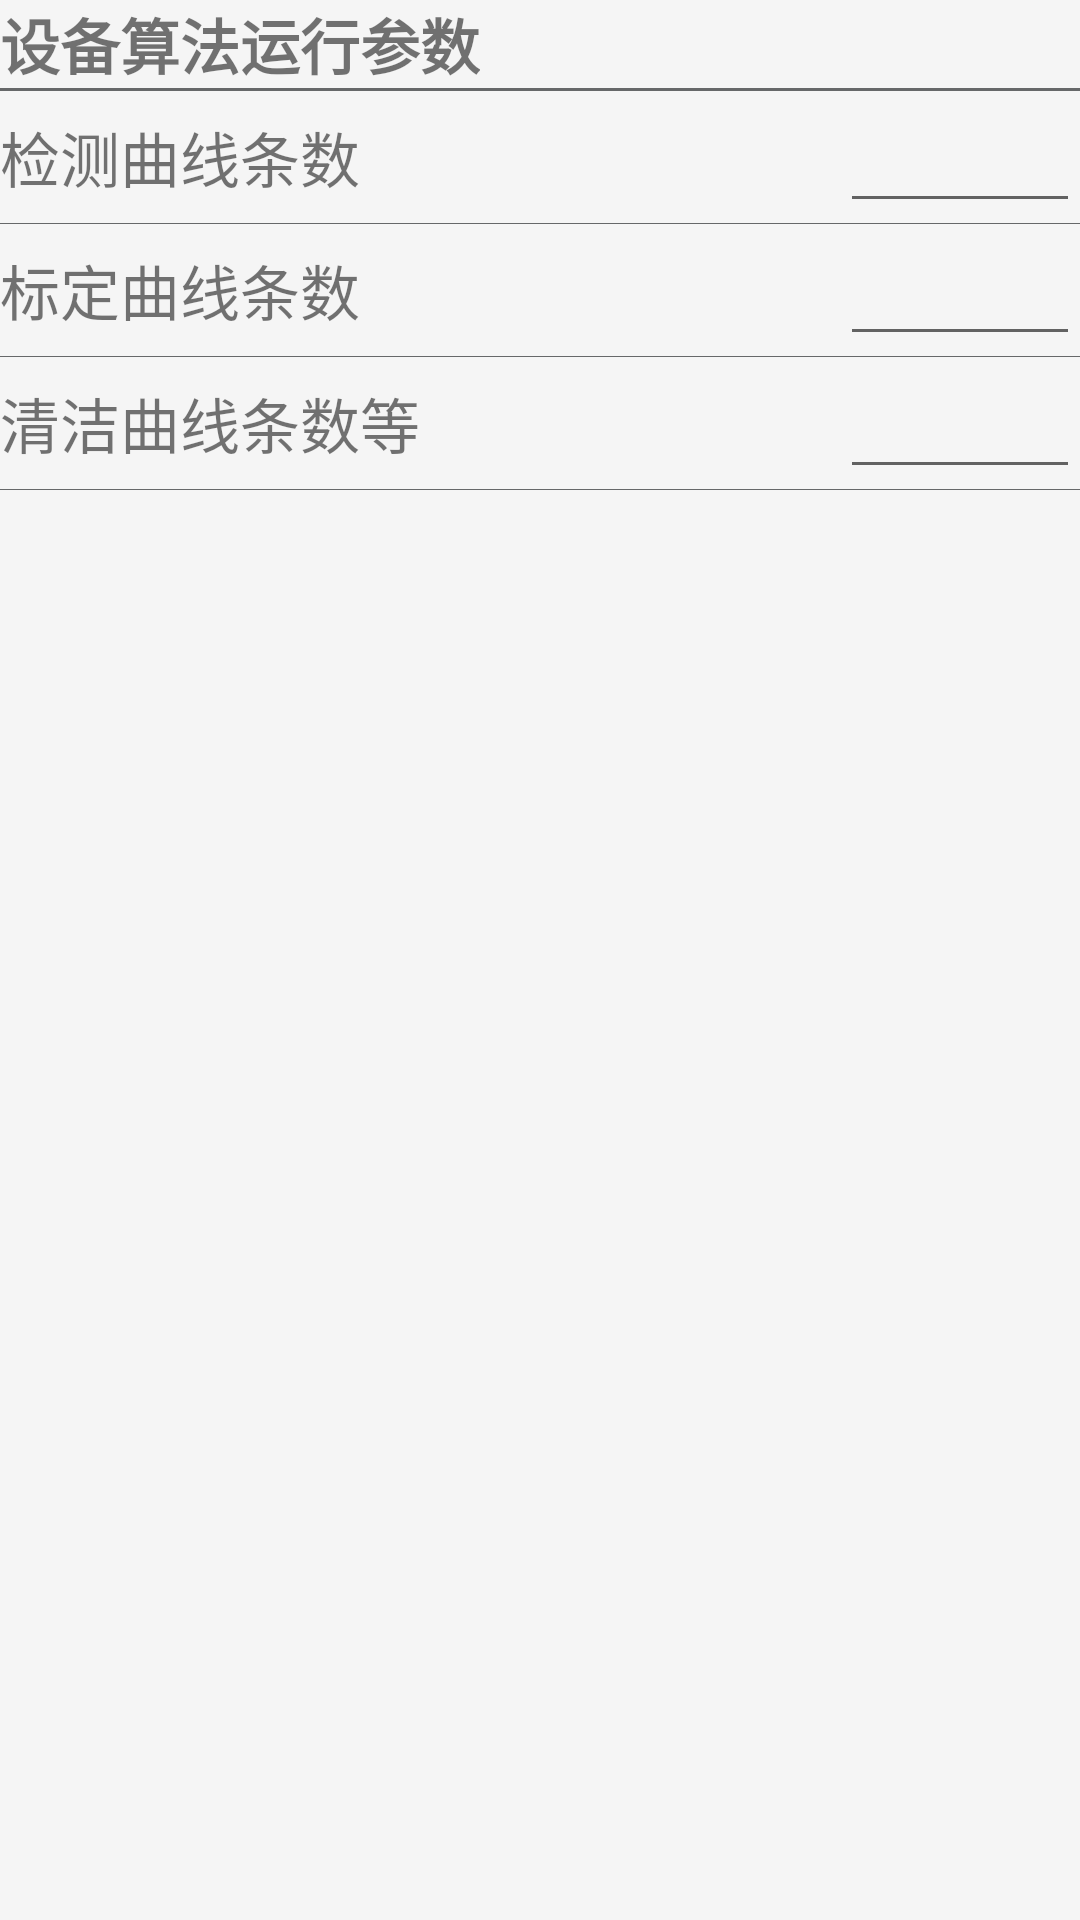

Write the Android layout XML for this screen, with the resource values it uses.
<!-- AndroidManifest.xml: application theme AppTheme -->
<!-- res/layout/fragment_setup_algorithmparameter.xml -->
<LinearLayout xmlns:android="http://schemas.android.com/apk/res/android"
    xmlns:tools="http://schemas.android.com/tools"
    android:layout_width="match_parent"
    android:layout_height="match_parent"
    android:orientation="vertical"
    android:background="@color/window_background"
    tools:context="com.zhy.colorfulstatusbar.Fragment.SetupAlgorithmparameterFragment">

    <RelativeLayout
        android:layout_width="match_parent"
        android:layout_height="wrap_content">

        <TextView
            android:layout_width="wrap_content"
            android:layout_height="wrap_content"
            android:text="设备算法运行参数"
            android:textSize="20sp"
            android:textStyle="bold" />
    </RelativeLayout>

    <View
        android:layout_width="fill_parent"
        android:layout_height="3px"
        android:background="#666869" />

    <RelativeLayout
        android:layout_width="match_parent"
        android:layout_height="wrap_content">

        <TextView
            android:layout_width="wrap_content"
            android:layout_height="wrap_content"
            android:layout_alignParentLeft="true"
            android:layout_centerVertical="true"
            android:text="检测曲线条数"
            android:textSize="20sp" />

        <EditText

            android:layout_width="wrap_content"
            android:layout_height="wrap_content"
            android:layout_alignParentRight="true"
            android:layout_centerVertical="true"

            android:minWidth="80dp"
            android:textSize="20sp" />
    </RelativeLayout>

    <View
        android:layout_width="fill_parent"
        android:layout_height="1px"
        android:background="#666869" />
    <RelativeLayout
        android:layout_width="match_parent"
        android:layout_height="wrap_content">

        <TextView
            android:layout_width="wrap_content"
            android:layout_height="wrap_content"
            android:layout_alignParentLeft="true"
            android:layout_centerVertical="true"
            android:text="标定曲线条数"
            android:textSize="20sp" />

        <EditText

            android:layout_width="wrap_content"
            android:layout_height="wrap_content"
            android:layout_alignParentRight="true"
            android:layout_centerVertical="true"

            android:minWidth="80dp"
            android:textSize="20sp" />
    </RelativeLayout>

    <View
        android:layout_width="fill_parent"
        android:layout_height="1px"
        android:background="#666869" />
    <RelativeLayout
        android:layout_width="match_parent"
        android:layout_height="wrap_content">

        <TextView
            android:layout_width="wrap_content"
            android:layout_height="wrap_content"
            android:layout_alignParentLeft="true"
            android:layout_centerVertical="true"
            android:text="清洁曲线条数等"
            android:textSize="20sp" />

        <EditText

            android:layout_width="wrap_content"
            android:layout_height="wrap_content"
            android:layout_alignParentRight="true"
            android:layout_centerVertical="true"

            android:minWidth="80dp"
            android:textSize="20sp" />
    </RelativeLayout>

    <View
        android:layout_width="fill_parent"
        android:layout_height="1px"
        android:background="#666869" />
</LinearLayout>
<!-- resources referenced by this layout -->
<resources>
  <color name="window_background">#FFF5F5F5</color>
  <style name="AppTheme" parent="@style/BaseAppTheme">
  
  
      </style>
  <style name="BaseAppTheme" parent="Theme.AppCompat.Light.NoActionBar">
          
          <item name="colorPrimary">@color/colorPrimary</item>
          <item name="colorPrimaryDark">@color/colorPrimaryDark</item>
          <item name="colorAccent">#FF4081</item>
          
  
      </style>
  <color name="colorPrimary">#FF03A9F4</color>
  <color name="colorPrimaryDark">#FF0288D1</color>
</resources>
